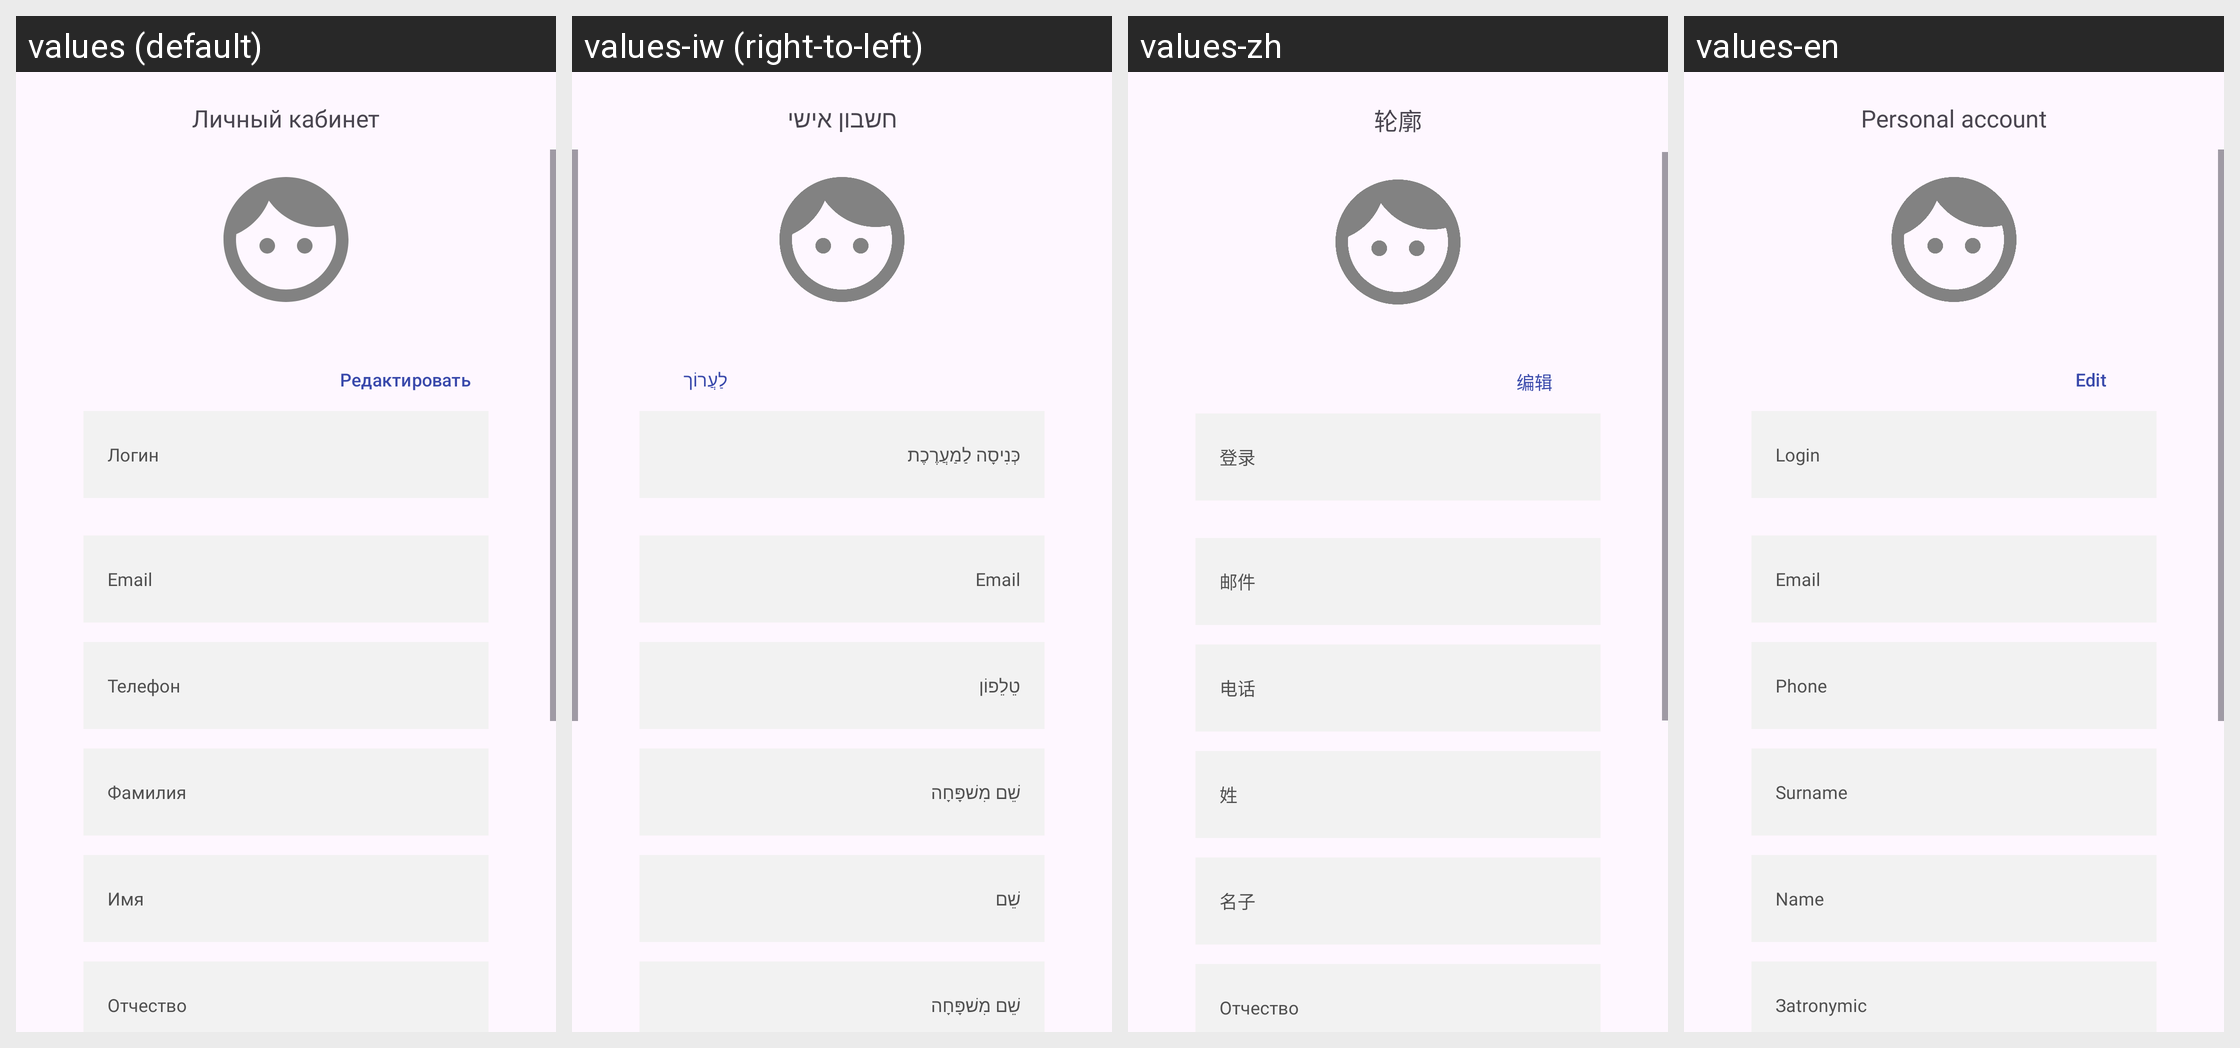

Here is an Android app screen in its default locale and in the app's own translations. Write out the translated-string differences for the strings that appear on this screen.
Android screen res/layout/fragment_personal_account.xml rendered under 4 locales, left to right: values (default), values-iw (right-to-left), values-zh, values-en. Device: Nexus 5 (rendered at 1080×1920; each locale shown at half size, 540×960, under a caption strip naming it); theme Theme.AndroidPlatform.
Other locales in the repository, not shown: values-ar.
Strings drawn on this screen, with the default value and each locale's value (text and hints the layout hard-codes, and strings that could not be matched under every locale, appear in the picture but are not listed):

personal_account
  values: Личный кабинет
  values-iw: חשבון אישי
  values-zh: 轮廓
  values-en: Personal account

edit
  values: Редактировать
  values-iw: לַעֲרוֹך
  values-zh: 编辑
  values-en: Edit

login
  values: Логин
  values-iw: כְּנִיסָה לַמַעֲרֶכֶת
  values-zh: 登录
  values-en: Login

email
  values: Email
  values-iw: Email  [not translated; the default value is used]
  values-zh: 邮件
  values-en: Email

phone_number
  values: Телефон
  values-iw: טֵלֵפוֹן
  values-zh: 电话
  values-en: Phone

surname
  values: Фамилия
  values-iw: שֵׁם מִשׁפָּחָה
  values-zh: 姓
  values-en: Surname

name
  values: Имя
  values-iw: שֵׁם
  values-zh: 名子
  values-en: Name

patronymic
  values: Отчество
  values-iw: שֵׁם מִשׁפָּחָה
  values-zh: Отчество  [not translated; the default value is used]
  values-en: Зatronymic
